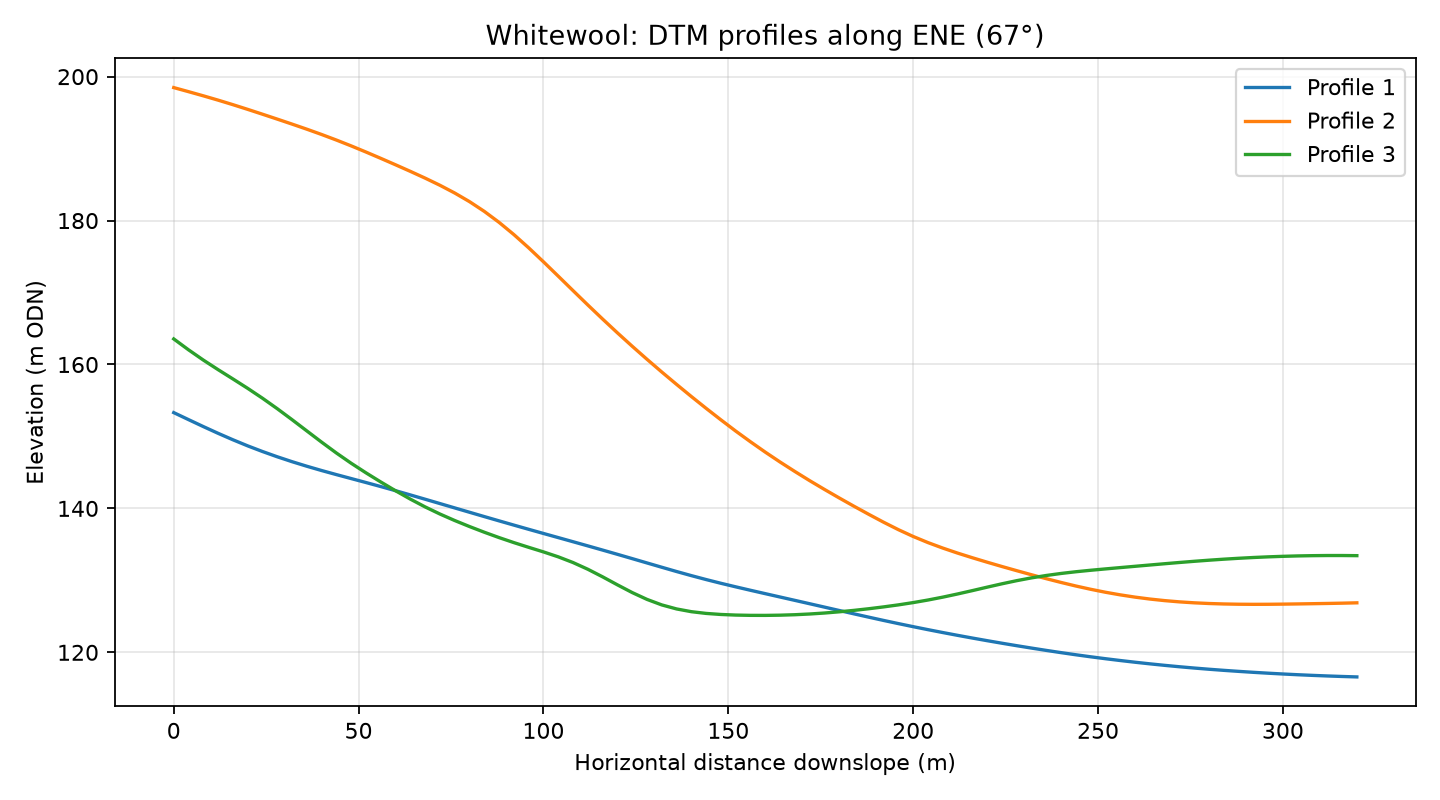

The data file committed next to this chart (first rows):
profile, distance_m, elevation_m
1, 0.0, 153.3
1, 4.0, 152.3
1, 8.0, 151.4
1, 12.0, 150.4
1, 16.0, 149.5
1, 20.0, 148.7
1, 24.0, 147.9
1, 28.0, 147.2
1, 32.0, 146.5
1, 36.0, 145.9
1, 40.0, 145.3
1, 44.0, 144.7
1, 48.0, 144.1
1, 52.0, 143.6
1, 56.0, 143
1, 60.0, 142.5
1, 64.0, 141.9
1, 68.0, 141.3
1, 72.0, 140.7
1, 76.0, 140.1
1, 80.0, 139.5
1, 84.0, 138.9
1, 88.0, 138.3
1, 92.0, 137.7
1, 96.0, 137.1
1, 100.0, 136.5
1, 104.0, 135.9
1, 108.0, 135.4
1, 112.0, 134.8
1, 116.0, 134.2
1, 120.0, 133.6
1, 124.0, 133
1, 128.0, 132.4
1, 132.0, 131.8
1, 136.0, 131.2
1, 140.0, 130.7
1, 144.0, 130.1
1, 148.0, 129.6
1, 152.0, 129.1
1, 156.0, 128.6
1, 160.0, 128.2
1, 164.0, 127.7
1, 168.0, 127.2
1, 172.0, 126.8
1, 176.0, 126.3
1, 180.0, 125.8
1, 184.0, 125.3
1, 188.0, 124.9
1, 192.0, 124.4
1, 196.0, 124
1, 200.0, 123.6
1, 204.0, 123.2
1, 208.0, 122.8
1, 212.0, 122.4
1, 216.0, 122
1, 220.0, 121.6
1, 224.0, 121.3
1, 228.0, 120.9
1, 232.0, 120.6
1, 236.0, 120.3
... 183 more rows
